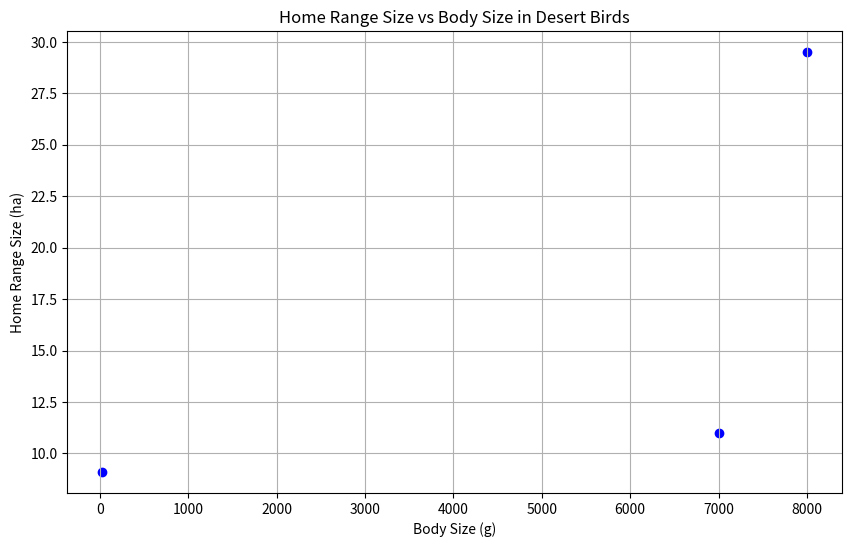

Here is the Python script that generated this plot:
import pandas as pd
import matplotlib.pyplot as plt

# Sample data for home range sizes and body sizes
data = {
    'Species': ['Savannah Sparrow', 'Cape Vulture (Adult)', 'Cape Vulture (Immature)'],
    'Home Range Size (ha)': [9.1, 11.0, 29.5],
    'Body Size (g)': [30, 7000, 8000]  # Example body sizes
}
df = pd.DataFrame(data)

# Plotting the data
plt.figure(figsize=(10, 6))
plt.scatter(df['Body Size (g)'], df['Home Range Size (ha)'], color='blue')
plt.title('Home Range Size vs Body Size in Desert Birds')
plt.xlabel('Body Size (g)')
plt.ylabel('Home Range Size (ha)')
plt.grid()
plt.show()

# Further analysis can be added here.